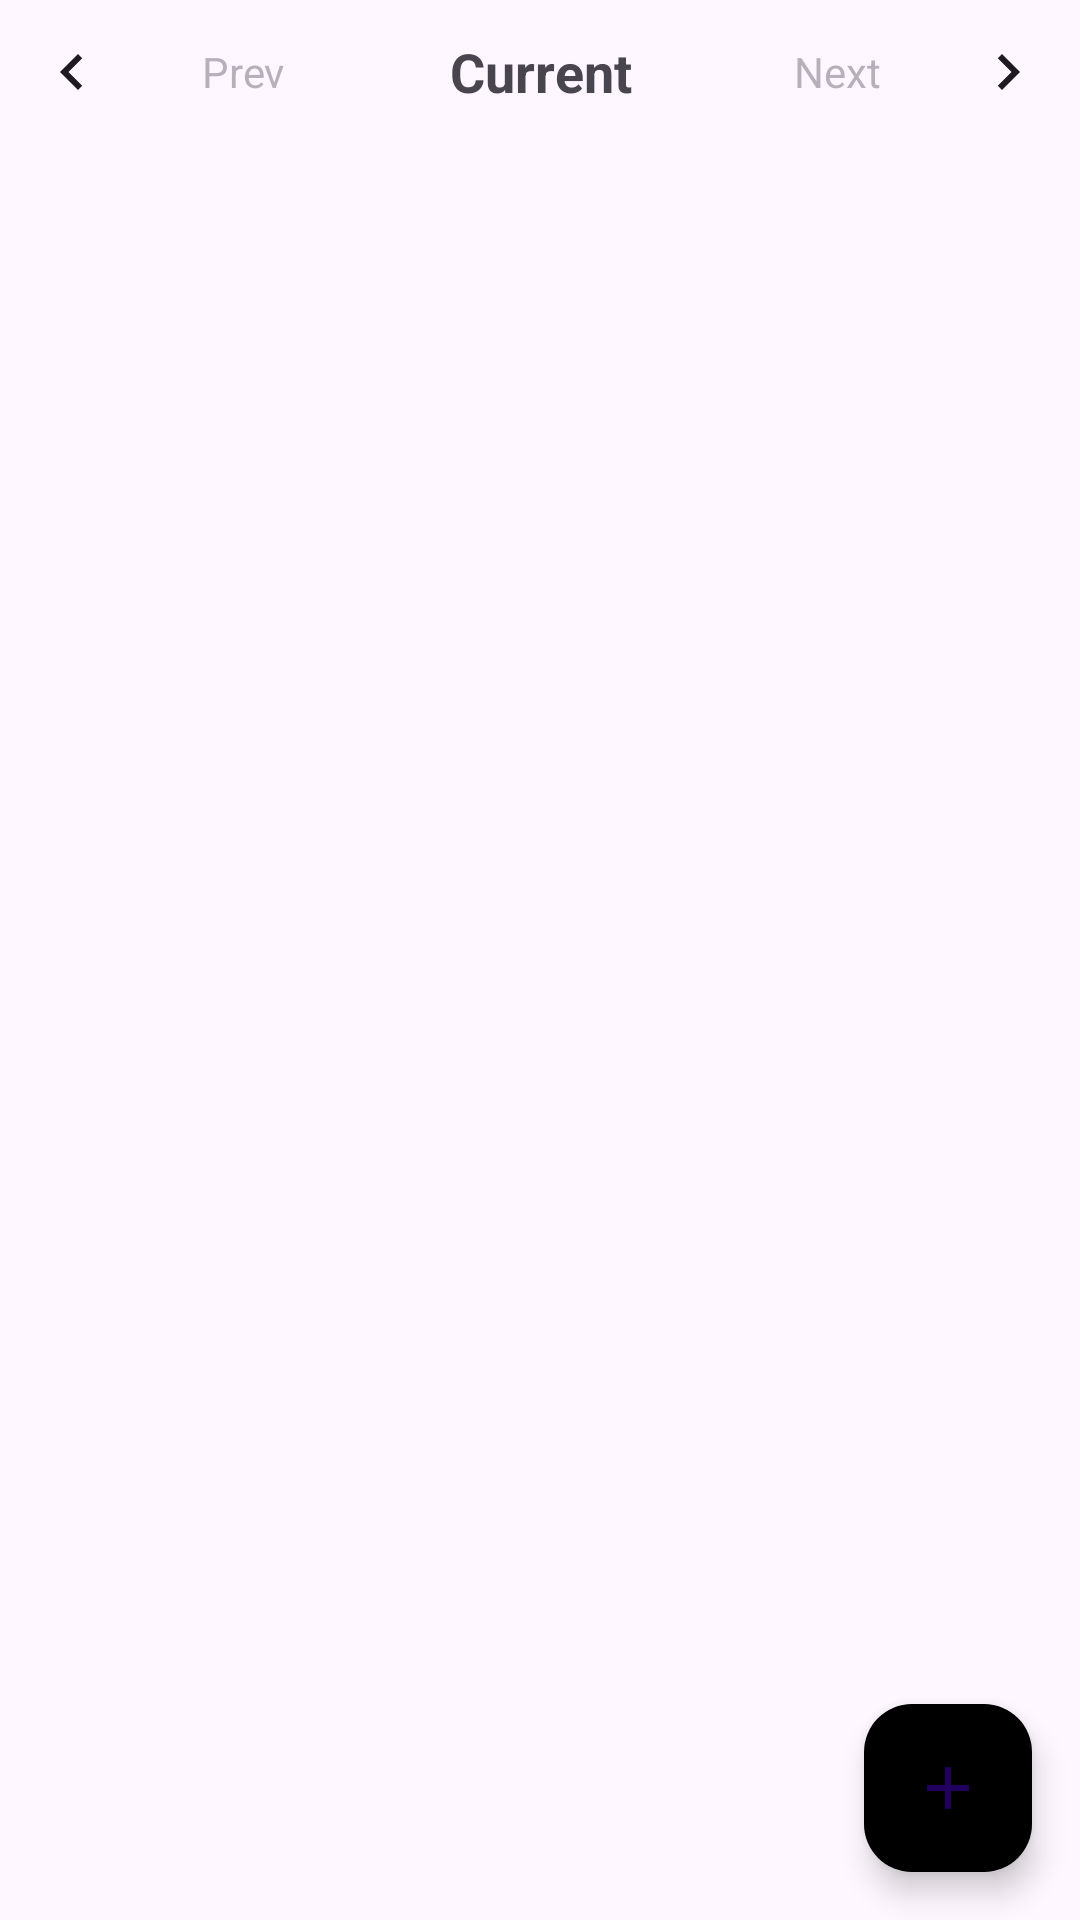

Android layout source for this screen:
<!-- AndroidManifest.xml: application theme Theme.LaykaSommelier -->
<!-- res/layout/fragment_admin_list.xml -->
<?xml version="1.0" encoding="utf-8"?>
<androidx.constraintlayout.widget.ConstraintLayout xmlns:android="http://schemas.android.com/apk/res/android"
    xmlns:app="http://schemas.android.com/apk/res-auto"
    xmlns:tools="http://schemas.android.com/tools"
    android:layout_width="match_parent"
    android:layout_height="match_parent"
    android:id="@+id/adminListFragment">

    <LinearLayout
        android:id="@+id/adminCarousel"
        android:layout_width="match_parent"
        android:layout_height="wrap_content"
        android:gravity="center_vertical"
        android:orientation="horizontal"
        app:layout_constraintEnd_toEndOf="parent"
        app:layout_constraintStart_toStartOf="parent"
        app:layout_constraintTop_toTopOf="parent">

        <ImageButton
            android:id="@+id/btnPrev"
            android:layout_width="48dp"
            android:layout_height="48dp"
            android:background="?attr/selectableItemBackgroundBorderless"
            android:contentDescription="Назад"
            android:src="@drawable/ic_arrow_left" />

        <TextView
            android:id="@+id/tvPrev"
            android:layout_width="0dp"
            android:layout_height="wrap_content"
            android:layout_weight="1"
            android:alpha="0.4"
            android:gravity="center"
            android:text="Prev" />

        <TextView
            android:id="@+id/tvCurrent"
            android:layout_width="0dp"
            android:layout_height="wrap_content"
            android:layout_weight="2"
            android:gravity="center"
            android:text="Current"
            android:textSize="18sp"
            android:textStyle="bold" />

        <TextView
            android:id="@+id/tvNext"
            android:layout_width="0dp"
            android:layout_height="wrap_content"
            android:layout_weight="1"
            android:alpha="0.4"
            android:gravity="center"
            android:text="Next" />

        <ImageButton
            android:id="@+id/btnNext"
            android:layout_width="48dp"
            android:layout_height="48dp"
            android:background="?attr/selectableItemBackgroundBorderless"
            android:contentDescription="Вперёд"
            android:src="@drawable/ic_arrow_right" />
    </LinearLayout>

    <androidx.recyclerview.widget.RecyclerView
        android:id="@+id/adminRV"
        android:layout_width="409dp"
        android:layout_height="681dp"
        android:layout_marginTop="1dp"
        app:layout_constraintEnd_toEndOf="parent"
        app:layout_constraintStart_toStartOf="parent"
        app:layout_constraintTop_toBottomOf="@+id/adminCarousel" />
    <com.google.android.material.floatingactionbutton.FloatingActionButton
        android:id="@+id/fabAddAdmin"
        android:layout_width="wrap_content"
        android:layout_height="wrap_content"
        android:layout_margin="16dp"
        android:src="@drawable/ic_add"
        app:backgroundTint="@color/black"
        app:rippleColor="@color/white"
        app:layout_constraintBottom_toBottomOf="parent"
        app:layout_constraintEnd_toEndOf="parent" />
</androidx.constraintlayout.widget.ConstraintLayout>
<!-- resources referenced by this layout -->
<resources>
  <color name="black">#FF000000</color>
  <color name="white">#FFFFFFFF</color>
  <!-- drawable ic_add (drawable) -->
  <vector xmlns:android="http://schemas.android.com/apk/res/android"
      android:width="24dp"
      android:height="24dp"
      android:viewportWidth="24"
      android:viewportHeight="24"
      android:tint="@color/white">
      <path
          android:fillColor="@android:color/holo_blue_dark"
          android:pathData="M19,13h-6v6h-2v-6H5v-2h6V5h2v6h6v2z"/>
  </vector>
  <!-- drawable ic_arrow_left (drawable) -->
  <?xml version="1.0" encoding="utf-8"?>
  <vector xmlns:android="http://schemas.android.com/apk/res/android"
      android:width="24dp"
      android:height="24dp"
      android:viewportWidth="24"
      android:viewportHeight="24"
      android:tint="?attr/colorOnSurface">
      <path
          android:fillColor="@android:color/black"
          android:pathData="M15.41,7.41L14,6l-6,6 6,6 1.41,-1.41L10.83,12z"/>
  </vector>
  <!-- drawable ic_arrow_right (drawable) -->
  <?xml version="1.0" encoding="utf-8"?>
  <vector xmlns:android="http://schemas.android.com/apk/res/android"
      android:width="24dp"
      android:height="24dp"
      android:viewportWidth="24"
      android:viewportHeight="24"
      android:tint="?attr/colorOnSurface">
      <path
          android:fillColor="@android:color/black"
          android:pathData="M8.59,7.41L10,6l6,6 -6,6 -1.41,-1.41L13.17,12z"/>
  </vector>
  <style name="Theme.LaykaSommelier" parent="Base.Theme.LaykaSommelier" />
  <style name="Base.Theme.LaykaSommelier" parent="Theme.Material3.DayNight.NoActionBar">
          
          
      </style>
</resources>
